Run: headless pygame with SDL's dummy video driver; simulated clock (each Clock.tick advances the game by its frame time, no real sleeping); random seed 0; keys injected as events and as key.get_pressed() state; no mouse input.
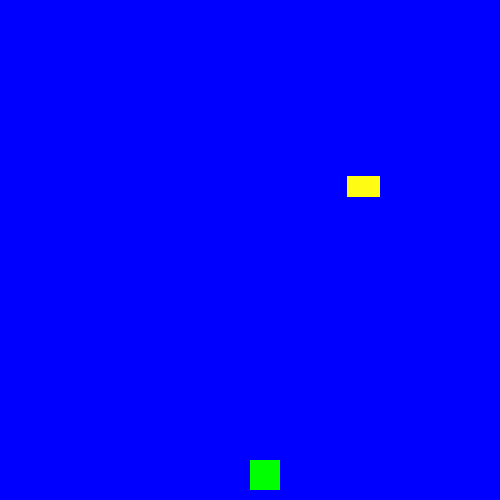
Frame 1 of 4 · flips 1–60 · no input
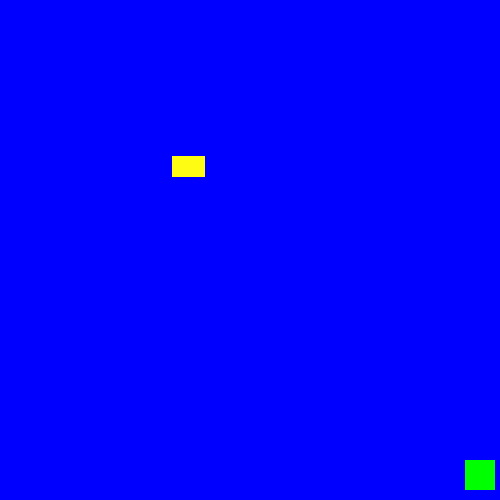
Frame 2 of 4 · flips 61–180 · tapped SPACE, RETURN · held RIGHT (→), D
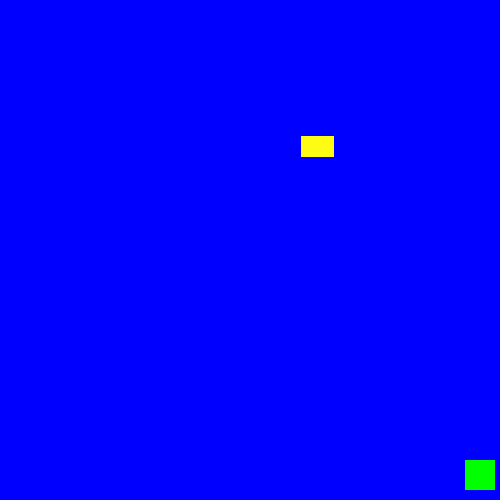
Frame 3 of 4 · flips 181–300 · held DOWN (↓), S
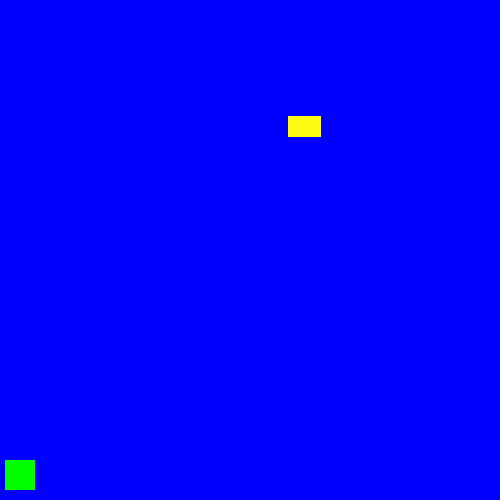
Frame 4 of 4 · flips 301–420 · held LEFT (←), A, UP (↑), W

The pygame program that drew these frames:

import pygame
import random
from pygame.constants import QUIT


class player():
    hit_count = 0
    def __init__(self,x,y,width,height,color) -> None:
        self.x = x
        self.y = y
        self.width = width
        self.height = height
        self.color = color
        self.vel = 5
        #if we use charecter we must use hitbox 
        #self.hitbox = [self.x,self.y,self.width,self.height]
    def draw(self,win) ->None:
        pygame.draw.rect(win,self.color,(self.x,self.y,self.width,self.height))
    def hit(self):
        self.hit_count += 1
        print("hit",self.hit_count)

class blocks():
    def __init__(self,x,y,width,height,color) -> None:
        self.x = x
        self.y = y
        self.width = width
        self.height = height
        self.color = color
        self.vel = 4
    def draw(self,win):
        self.move()
        pygame.draw.rect(win,self.color,(self.x,self.y,self.width,self.height))
    def move(self):
        if self.y <= 500 :
            self.y += self.vel
        else:
            self.y = -5 

#define object from classes and initial variables
win = pygame.display.set_mode((500,500))
olive = player(250,460,30,30,(0,255,0))
block = blocks(random.randint(150,460),-60,random.randint(20,40),random.randint(20,40),(255,252,20))
clock = pygame.time.Clock()
#block_1 = blocks(random.randint(20,150),-60,random.randint(20,40),random.randint(20,40),(255,252,120))
#block_2 = blocks(random.randint(150,300),-60,random.randint(20,40),random.randint(20,40),(155,122,120))
#block_3 = blocks(random.randint(300,460),-60,random.randint(20,40),random.randint(20,40),(255,252,20))
#blocks = [block_1,block_2,block_3]

#draw blocks , background and other stuf 
def draw_bg():
    pygame.display.update()
    win.fill((0,0,255))
    if block.y == 500:
        block.y = 0
        block.x = random.randint(40,460)
    block.draw(win)
    if block.y - block.height == olive.y - olive.height or block.y + block.height == olive.y :
       if block.x + block.width > olive.x - olive.width and block.x - block.width < olive.x:
           olive.hit()
#if we want use extra blocks we must do with this way
#    for block in blocks:
#        olive.hitbox[0] = olive.x
#        olive.hitbox[1] = olive.y
#        olive.hitbox[2] = olive.width
#        olive.hitbox[3] = olive.height
#        if block.y - block.height < olive.hitbox[1] + olive.hitbox[3] and block.y + block.height > olive.hitbox[1]:
#            if block.x + block.width > olive.hitbox[0] and block.x - block.width < olive.hitbox[0] + olive.hitbox[2]:
#                olive.hit() 
#        if block.y < 500:
#            block.draw(win)
#        else:
#            block.y = -10
#            block.width = random.randint(20,40)
#            block.height = random.randint(20,40)
#            if block == block_1:
#                block.x = random.randint(20,150)
#            elif block == block_2:
#                block.x = random.randint(150,300)
#            elif block == block_3:
#                block.x = random.randint(300,460)

#main loop
while True:
    clock.tick(27)
    for event in pygame.event.get():
        if event.type == QUIT :
           pygame.quit()       

    keys = pygame.key.get_pressed()
    if keys[pygame.K_RIGHT] and olive.x + olive.width + olive.vel < 500 :
        olive.x += olive.vel
    if keys[pygame.K_LEFT] and olive.x - olive.vel > 0:
        olive.x -= olive.vel
        
    draw_bg()
    olive.draw(win)
    
